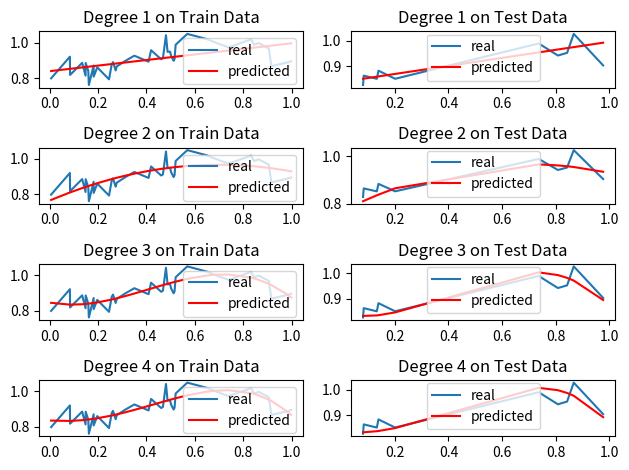

Write the Python code that produced this figure.
import math
import numpy as np
from matplotlib import pyplot as plt
from numpy.linalg import inv

def appendedX(degree, X):
    Xappended = X
    for i in range(2, degree + 1): #it starts with 2 since for deg>=2 we dont want redundant 1st column
        extrafeat = (X[:, 1] ** i).reshape(Xappended.shape[0], 1)
        Xappended = np.append(Xappended, extrafeat,axis=1)

    return Xappended

X=np.random.random((50,1))
Ytrain=np.sin(1 + np.square(X))
noise=np.random.normal(0,0.032,size=(50,1))
Ynoise= Ytrain + noise
train=40 #8:2 = 4:1 = 40:10 for 50 points

Xtest=X[train:]
Ytest=Ynoise[train:]
Xtrain=X[:train]

A = np.append(np.ones((Xtrain.shape[0], 1)), Xtrain, axis=1) # appended ones for training set
B= np.append(np.ones((Xtest.shape[0], 1)), Xtest, axis=1) # appended ones for testing set
Ytrain = Ynoise[:train]

indstrain=Xtrain.argsort(axis=0) #sorting the data for plotting (plot doesnt work properly otherwise)
Xtrainreal=Xtrain[indstrain].reshape(Xtrain.shape[0], 1)
Ytrainreal=Ytrain[indstrain].reshape(Ytrain.shape[0], 1)

indstest=Xtest.argsort(axis=0)
Xtestreal=Xtest[indstest].reshape(Xtest.shape[0], 1)
Ytestreal=Ytest[indstest].reshape(Ytest.shape[0], 1)


degree = 1
X1 = appendedX(degree, A) #getting the X matrix with added features
W1 = inv(X1.T @ X1) @ X1.T @ Ytrain  #getting the coefficient matrix

X1=X1[X1[:,1].argsort()] # sorting
Y1=X1@W1# predicting train data

X1t=appendedX(degree, B)#getting X matrix for test input
X1t=X1t[X1t[:,1].argsort()] # sorting
Y1t=X1t@W1# predicting test data

plt.subplot(4,2,1)
plt.title('Degree 1 on Train Data')
plt.plot(Xtrainreal, Ytrainreal,label='real')
plt.legend(loc='best')
plt.plot(X1[:,1],Y1 ,c='r',label='predicted')
plt.legend(loc='best')

plt.subplot(4,2,2)
plt.title('Degree 1 on Test Data')
plt.plot(Xtestreal, Ytestreal,label='real')
plt.legend(loc='best')
plt.plot(X1t[:,1] ,Y1t,c='r',label='predicted')
plt.legend(loc='best')

RMSE1 = math.sqrt(np.square(np.subtract(Ytest, Y1t)).mean())
RMSE2 = math.sqrt(np.square(np.subtract(Ytrain, Y1)).mean())
print('RMSE of Test Set Degree 1- ',RMSE1)
print('RMSE of Train Set Degree 1- ',RMSE2,'\n')

##########################################
degree = 2
X2 = appendedX(degree, A)
W2 = inv(X2.T @ X2) @ X2.T @ Ytrain
X2=X2[X2[:,1].argsort()] # sorting
Y2=X2@W2# predicting train data

X2t=appendedX(degree, B)
X2t=X2t[X2t[:,1].argsort()] # sorting
Y2t=X2t@W2# predicting train data

plt.subplot(4,2,3)
plt.title('Degree 2 on Train Data')
plt.plot(Xtrainreal, Ytrainreal,label='real')
plt.legend(loc='best')
plt.plot(X2[:,1],Y2 ,c='r',label='predicted')
plt.legend(loc='best')

plt.subplot(4,2,4)
plt.title('Degree 2 on Test Data')
plt.plot(Xtestreal, Ytestreal,label='real')
plt.legend(loc='best')
plt.plot(X2t[:,1] ,Y2t,c='r',label='predicted')
plt.legend(loc='best')

RMSE1 = math.sqrt(np.square(np.subtract(Ytest, Y2t)).mean())
RMSE2 = math.sqrt(np.square(np.subtract(Ytrain, Y2)).mean())
print('RMSE of Test Set Degree 2- ',RMSE1)
print('RMSE of Train Set Degree 2- ',RMSE2,'\n')
######################################
degree = 3
X3 = appendedX(degree, A)
W3 = inv(X3.T @ X3) @ X3.T @ Ytrain
X3=X3[X3[:,1].argsort()] # sorting
Y3=X3@W3# predicting train data

X3t=appendedX(degree, B)
X3t=X3t[X3t[:,1].argsort()] # sorting
Y3t=X3t@W3# predicting train data

plt.subplot(4,2,5)
plt.title('Degree 3 on Train Data')
plt.plot(Xtrainreal, Ytrainreal,label='real')
plt.legend(loc='best')
plt.plot(X3[:,1],Y3 ,c='r',label='predicted')
plt.legend(loc='best')

plt.subplot(4,2,6)
plt.title('Degree 3 on Test Data')
plt.plot(Xtestreal, Ytestreal,label='real')
plt.legend(loc='best')
plt.plot(X3t[:,1] ,Y3t,c='r',label='predicted')
plt.legend(loc='best')

RMSE1 = math.sqrt(np.square(np.subtract(Ytest, Y3t)).mean())
RMSE2 = math.sqrt(np.square(np.subtract(Ytrain, Y3)).mean())
print('RMSE of Test Set Degree 3- ',RMSE1)
print('RMSE of Train Set Degree 3- ',RMSE2,'\n')
##################################
degree = 4
X4 = appendedX(degree, A)
W4 = inv(X4.T @ X4) @ X4.T @ Ytrain
X4=X4[X4[:,1].argsort()] # sorting
Y4=X4@W4# predicting train data

X4t=appendedX(degree, B)
X4t=X4t[X4t[:,1].argsort()] # sorting
Y4t=X4t@W4# predicting train data

plt.subplot(4,2,7)
plt.title('Degree 4 on Train Data')
plt.plot(Xtrainreal, Ytrainreal,label='real')
plt.legend(loc='best')
plt.plot(X4[:,1],Y4 ,c='r',label='predicted')
plt.legend(loc='best')

plt.subplot(4,2,8)
plt.title('Degree 4 on Test Data')
plt.plot(Xtestreal, Ytestreal,label='real')
plt.legend(loc='best')
plt.plot(X4t[:,1] ,Y4t,c='r',label='predicted')
plt.legend(loc='best')

RMSE1 = math.sqrt(np.square(np.subtract(Ytest, Y4t)).mean())
RMSE2 = math.sqrt(np.square(np.subtract(Ytrain, Y4)).mean())
print('RMSE of Test Set Degree 4- ',RMSE1)
print('RMSE of Train Set Degree 4- ',RMSE2,'\n')

plt.tight_layout()
plt.show()